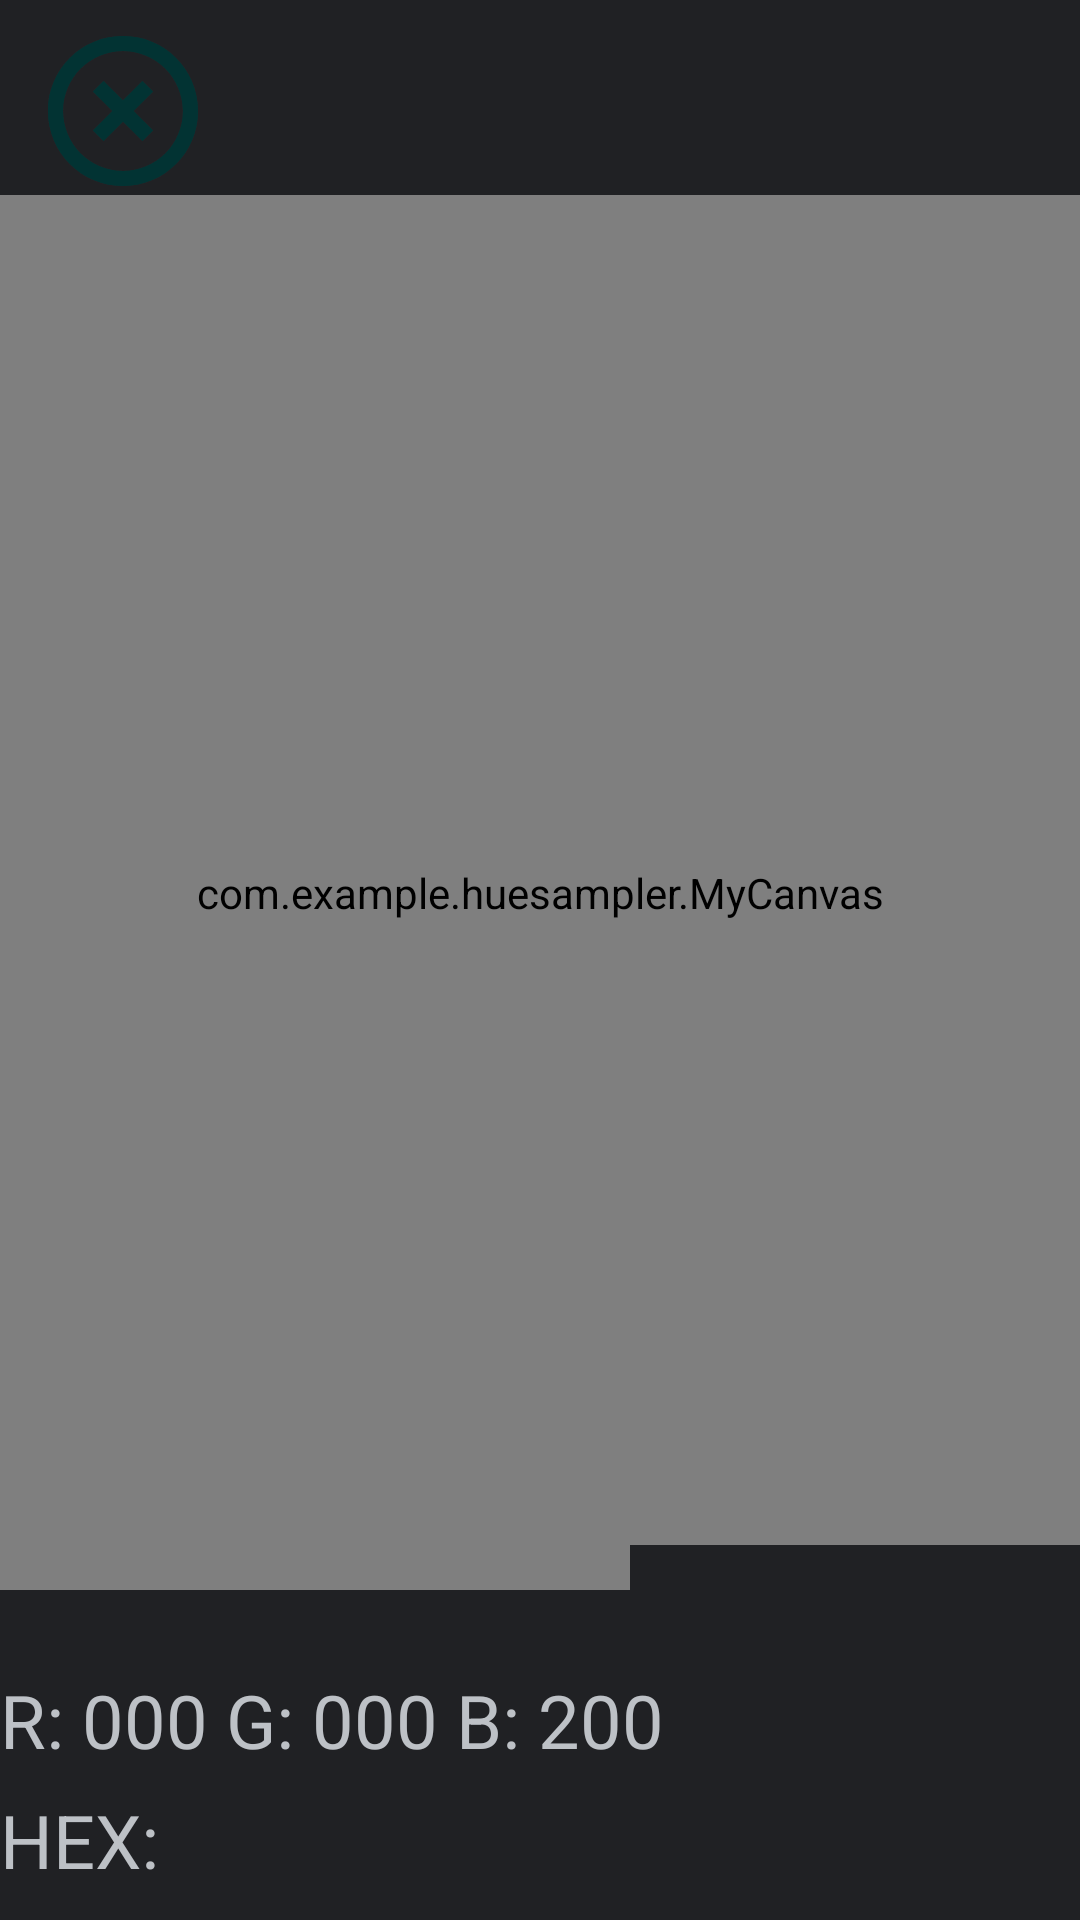

Produce the Android XML layout that renders to this screen, including the resource entries it uses.
<!-- AndroidManifest.xml: application theme Theme.HueSampler -->
<!-- res/layout/activity_main2.xml -->
<?xml version="1.0" encoding="utf-8"?>
<androidx.constraintlayout.widget.ConstraintLayout xmlns:android="http://schemas.android.com/apk/res/android"
    xmlns:app="http://schemas.android.com/apk/res-auto"
    xmlns:tools="http://schemas.android.com/tools"
    android:layout_width="match_parent"
    android:layout_height="match_parent"
    android:background="#202124"
    tools:context=".MainActivity2">


    <RelativeLayout
        android:layout_width="match_parent"
        android:layout_height="match_parent"
        android:layout_marginTop="65dp"
        android:layout_marginBottom="110dp"
        app:layout_constraintBottom_toBottomOf="parent"
        app:layout_constraintEnd_toEndOf="parent"
        app:layout_constraintStart_toStartOf="parent"
        app:layout_constraintTop_toTopOf="parent">

        <ImageView
            android:id="@+id/imageView2"
            android:layout_width="wrap_content"
            android:layout_height="wrap_content"

            android:layout_centerInParent="true"
            tools:srcCompat="@tools:sample/avatars">


        </ImageView>

        <com.example.huesampler.MyCanvas
            android:id="@+id/myView"
            android:layout_width="match_parent"
            android:layout_height="600dp" />
    </RelativeLayout>

    <TextView
        android:id="@+id/color"
        android:layout_width="150dp"
        android:layout_height="125dp"
        android:background="#202124"
        app:layout_constraintBottom_toBottomOf="parent"
        app:layout_constraintEnd_toEndOf="parent" />

    <TextView
        android:id="@+id/hex"
        android:layout_width="wrap_content"
        android:layout_height="wrap_content"
        android:layout_marginBottom="10dp"
        android:text="HEX: "
        android:textColor="#bdc1c6"
        android:textSize="12pt"
        app:layout_constraintBottom_toBottomOf="parent"
        app:layout_constraintStart_toStartOf="parent" />

    <TextView
        android:id="@+id/textView"
        android:layout_width="wrap_content"
        android:layout_height="wrap_content"
        android:layout_marginBottom="50dp"
        android:text="R: 000 G: 000 B: 200"
        android:textColor="#bdc1c6"
        android:textSize="12pt"
        app:layout_constraintBottom_toBottomOf="parent"
        app:layout_constraintStart_toStartOf="parent" />

    <ImageButton
        android:id="@+id/backBtn"
        android:layout_width="50dp"
        android:layout_height="50dp"
        android:layout_marginStart="16dp"
        android:layout_marginTop="12dp"
        android:background="@drawable/ic_back_btn"
        android:scaleType="fitCenter"
        android:src="@drawable/ic_back_btn"
        app:layout_constraintStart_toStartOf="parent"
        app:layout_constraintTop_toTopOf="parent" />

</androidx.constraintlayout.widget.ConstraintLayout>
<!-- resources referenced by this layout -->
<resources>
  <!-- drawable ic_back_btn (drawable-anydpi) -->
  <vector xmlns:android="http://schemas.android.com/apk/res/android"
      android:width="24dp"
      android:height="24dp"
      android:viewportWidth="24"
      android:viewportHeight="24"
      android:tint="#003333"
      android:alpha="0.8">
    <group android:scaleX="1.2"
        android:scaleY="1.2"
        android:translateX="-2.4"
        android:translateY="-2.4">
      <path
          android:fillColor="@android:color/white"
          android:pathData="M14.59,8L12,10.59 9.41,8 8,9.41 10.59,12 8,14.59 9.41,16 12,13.41 14.59,16 16,14.59 13.41,12 16,9.41 14.59,8zM12,2C6.47,2 2,6.47 2,12s4.47,10 10,10 10,-4.47 10,-10S17.53,2 12,2zM12,20c-4.41,0 -8,-3.59 -8,-8s3.59,-8 8,-8 8,3.59 8,8 -3.59,8 -8,8z"/>
    </group>
  </vector>
  <style name="Theme.HueSampler" parent="Theme.AppCompat.DayNight.NoActionBar">
          
          <item name="colorPrimary">#202124</item>
          <item name="colorPrimaryVariant">#202124</item>
          <item name="colorOnPrimary">@color/white</item>
          
          <item name="colorSecondary">@color/teal_200</item>
          <item name="colorSecondaryVariant">@color/teal_700</item>
          <item name="colorOnSecondary">@color/black</item>
          
          <item name="android:statusBarColor" tools:targetApi="l">?attr/colorPrimaryVariant</item>
          
      </style>
  <!-- not gathered from this repository: default colours our renderer supplied (Android Studio template values) -->
  <color name="teal_200">#FF03DAC5</color>
  <color name="teal_700">#FF018786</color>
  <color name="black">#FF000000</color>
  <color name="white">#FFFFFFFF</color>
</resources>
